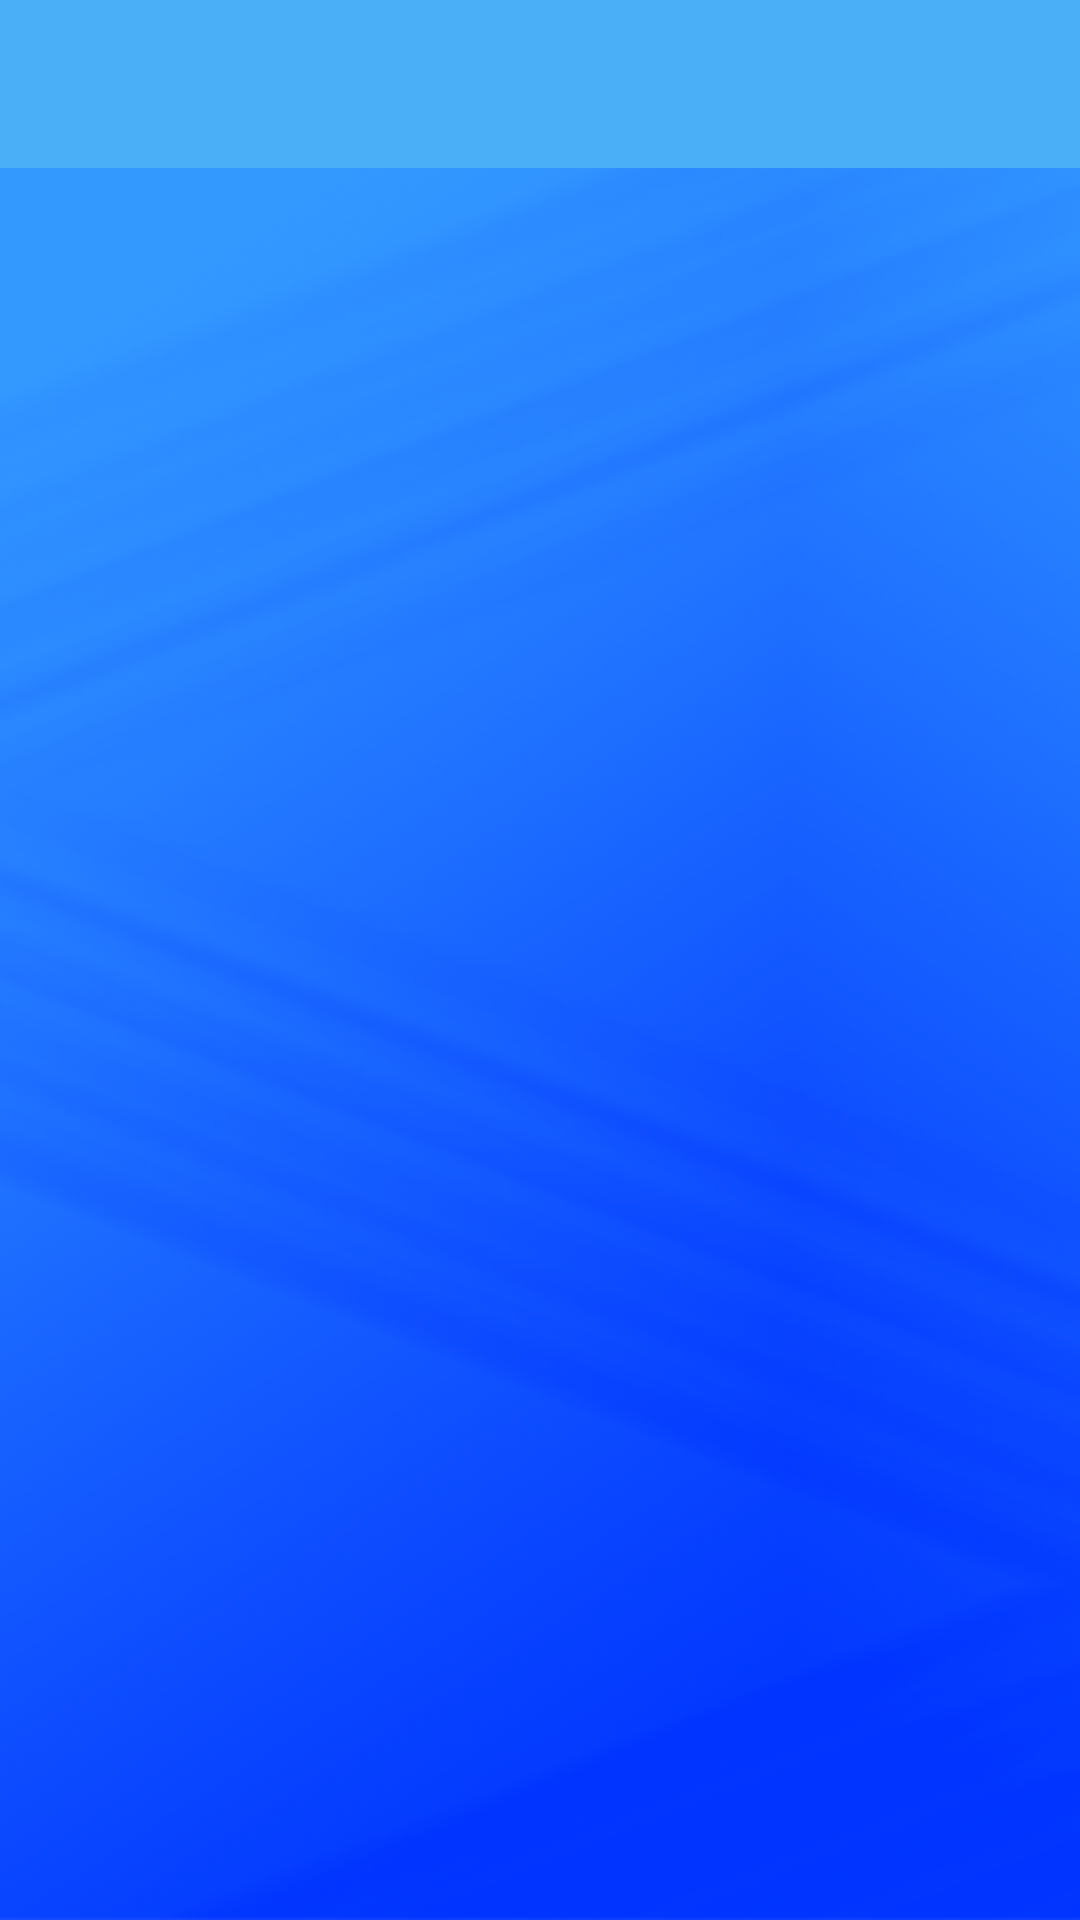

The Android layout XML behind this screen, and the referenced resources:
<!-- AndroidManifest.xml: application theme AppTheme -->
<!-- res/layout/activity_search.xml -->
<?xml version="1.0" encoding="utf-8"?>
<LinearLayout xmlns:android="http://schemas.android.com/apk/res/android"
    android:layout_width="match_parent"
    android:layout_height="match_parent"
    android:orientation="vertical" >
    
	<include layout="@layout/layout_app_bar" />
	
</LinearLayout>
<!-- res/layout/layout_app_bar.xml (included above) -->
<?xml version="1.0" encoding="utf-8"?>
<android.support.v7.widget.Toolbar xmlns:android="http://schemas.android.com/apk/res/android"
    xmlns:app="http://schemas.android.com/apk/res-auto"
    android:id="@+id/appBar"
    android:layout_width="match_parent"
    android:layout_height="wrap_content"
    android:background="?attr/colorPrimary"
    android:fitsSystemWindows="true"
    android:minHeight="?attr/actionBarSize"
    android:orientation="vertical"
	app:contentInsetEnd="0dp"
	app:contentInsetLeft="0dp"
	app:contentInsetStart="0dp"
    app:theme="@style/toolBarStyle"/>
<!-- resources referenced by this layout -->
<resources>
  <style name="toolBarStyle" parent="Theme.AppCompat">
          <item name="android:windowNoTitle">true</item>
          <item name="windowActionBar">false</item>
          <item name="colorPrimary">@color/colorPrimary</item>
          <item name="colorPrimaryDark">@color/colorPrimary</item>
          <item name="colorAccent">@color/colorPrimary</item>
      </style>
  <style name="AppTheme" parent="AppBase.Theme">
          
          <item name="android:windowBackground">@drawable/splash_image</item>
      </style>
  <color name="colorPrimary">@color/blue</color>
  <style name="AppBase.Theme" parent="Theme.AppCompat.Light">
          
          <item name="android:textSize">16sp</item>
          <item name="android:screenOrientation">portrait</item>
          <item name="windowActionBar">false</item>
          <item name="android:windowActionBar">false</item>
          <item name="windowNoTitle">true</item>
          <item name="android:windowNoTitle">true</item>
          <item name="colorPrimary">@color/black</item>
          <item name="colorPrimaryDark">@color/black</item>
          
          
      </style>
  <!-- drawable splash_image: png bitmap (drawable-hdpi, 529489 bytes) -->
  <color name="blue">#4aaff7</color>
  <color name="black">#000000</color>
</resources>
